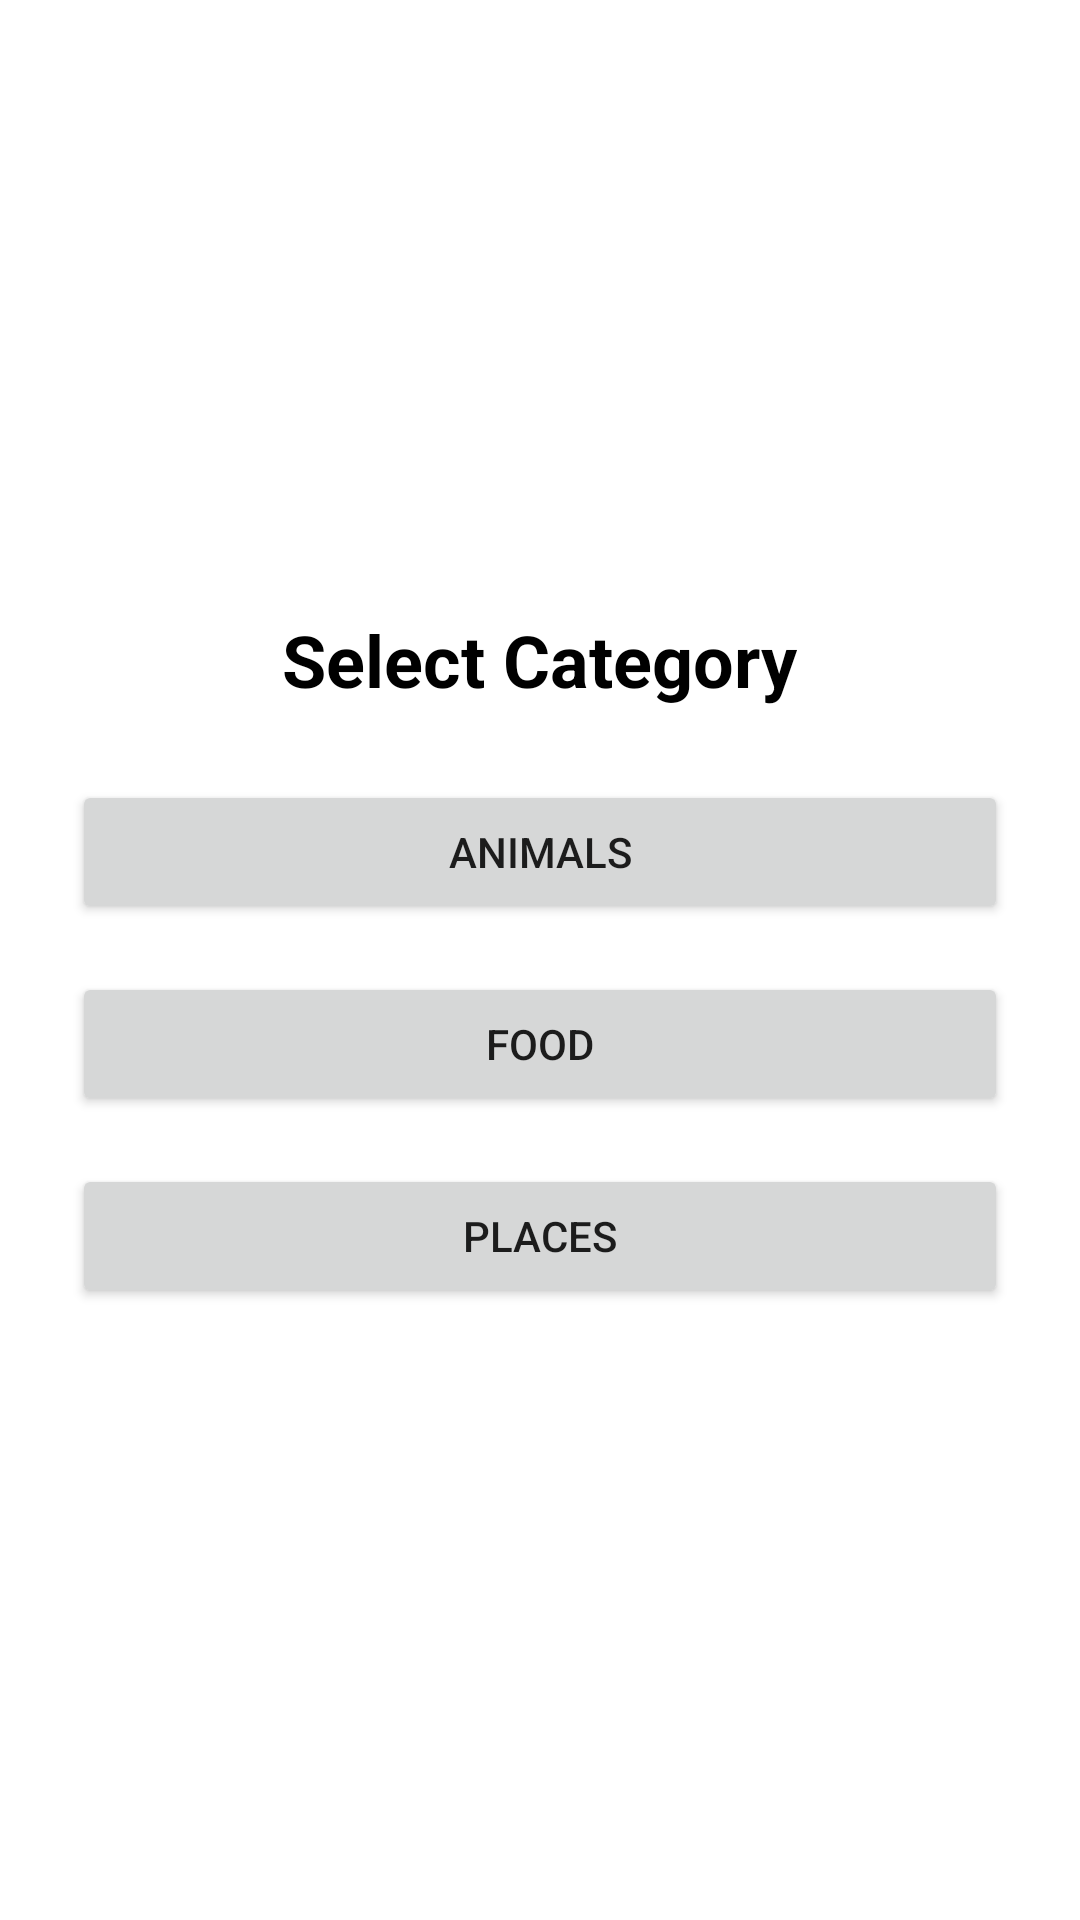

The Android layout XML behind this screen, and the referenced resources:
<!-- AndroidManifest.xml: activity theme Theme.AppCompat.Light.NoActionBar -->
<!-- res/layout/activity_category.xml -->
<?xml version="1.0" encoding="utf-8"?>
<LinearLayout xmlns:android="http://schemas.android.com/apk/res/android"
    android:id="@+id/categoryLayout"
    android:layout_width="match_parent"
    android:layout_height="match_parent"
    android:orientation="vertical"
    android:padding="24dp"
    android:gravity="center"
    android:background="@color/white">

    <TextView
        android:id="@+id/categoryTitle"
        android:layout_width="wrap_content"
        android:layout_height="wrap_content"
        android:text="Select Category"
        android:textSize="24sp"
        android:textStyle="bold"
        android:textColor="@android:color/black"
        android:layout_marginBottom="24dp" />

    <Button
        android:id="@+id/animalsButton"
        android:layout_width="match_parent"
        android:layout_height="wrap_content"
        android:text="Animals"
        android:layout_marginBottom="16dp" />

    <Button
        android:id="@+id/foodButton"
        android:layout_width="match_parent"
        android:layout_height="wrap_content"
        android:text="Food"
        android:layout_marginBottom="16dp" />

    <Button
        android:id="@+id/placesButton"
        android:layout_width="match_parent"
        android:layout_height="wrap_content"
        android:text="Places" />

</LinearLayout>
<!-- resources referenced by this layout -->
<resources>
  <color name="white">#FFFFFFFF</color>
</resources>
